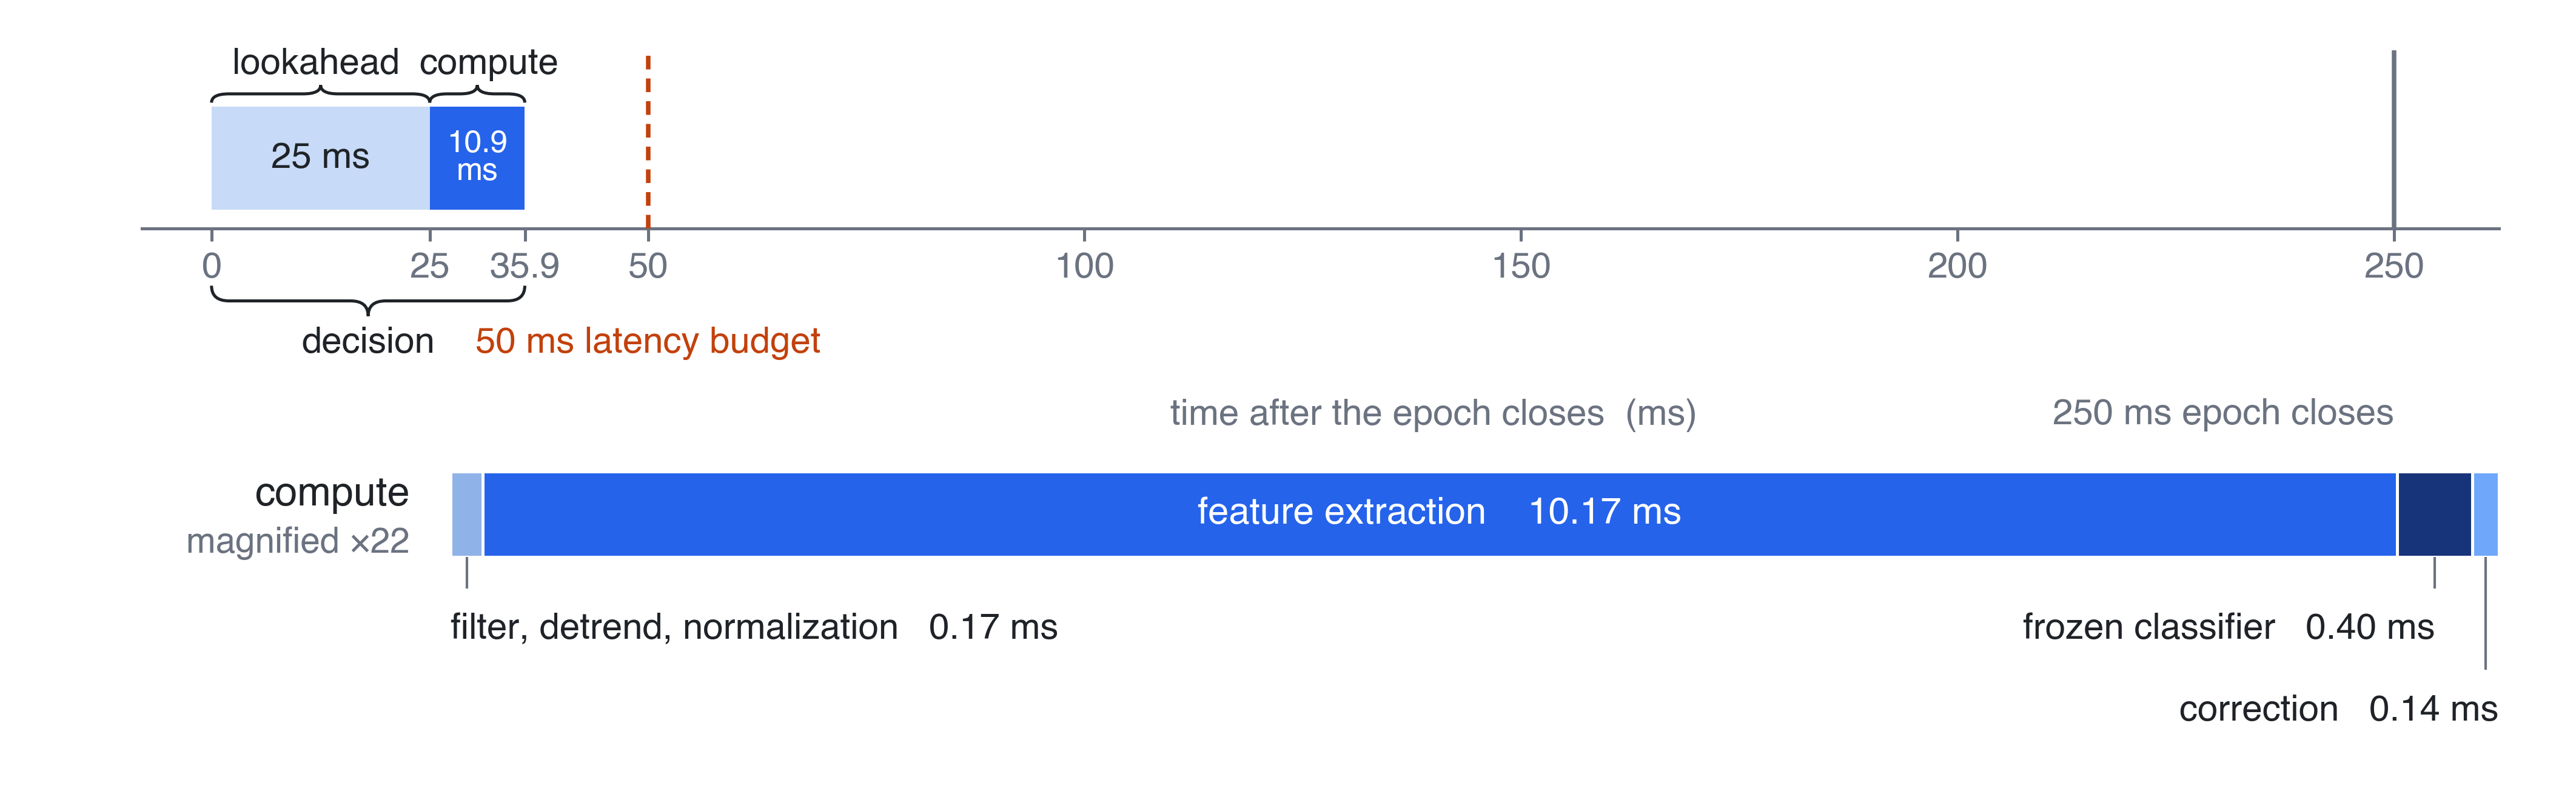

This chart was generated by the following Python code:
"""
Figure 2a - Median latency per 250 ms decision, decomposed by component.

Top: the decision timeline on a true linear axis. Declared filter lookahead
(25 ms) is charged in full, compute adds 10.9 ms, and the decision lands at
35.9 ms - inside the 50 ms latency budget and a small fraction of the 250 ms
epoch.

Bottom: the same 10.9 ms of compute, magnified, split into the four stages that
make it up. Feature extraction is 93 % of it; the two model heads together are
0.54 ms.

Medians pooled over 22,671 timed windows from three recordings (Table 1).
Every value is read off the axis or off the segment it belongs to, so nothing
floats in the white space.
"""

import os
import matplotlib as mpl
import matplotlib.pyplot as plt
from matplotlib.patches import Rectangle, PathPatch
from matplotlib.path import Path

# ---------------------------------------------------------------- style
mpl.rcParams.update({
    "font.family": "sans-serif",
    "font.sans-serif": ["Helvetica", "Arial", "DejaVu Sans"],
    "font.size": 8,
    "pdf.fonttype": 42,
    "ps.fonttype": 42,
    "svg.fonttype": "none",
})

INK, MUTED = "#1F2328", "#6B7280"
LOOK, COMPUTE, LIMIT = "#C7DAF7", "#2563EB", "#C2410C"

# ---------------------------------------------------------------- content
# Table 1, pooled medians in ms.
LOOKAHEAD = 25.0
COMPUTE_T = 10.89
DECISION = LOOKAHEAD + COMPUTE_T                  # 35.89, reported as 35.9
BUDGET, EPOCH = 50.0, 250.0

# (label, ms, colour) - stages in the order they run.
PARTS = [
    ("filter, detrend, normalization", 0.17, "#8FB3E8"),
    ("feature extraction",            10.17, COMPUTE),
    ("frozen classifier",              0.40, "#17337A"),
    ("correction",                     0.14, "#6FA8FA"),
]
PARTS_T = sum(p[1] for p in PARTS)                # 10.88; medians do not add

# ---------------------------------------------------------------- layout
MM = 1 / 25.4
H = 56.0                                          # figure height, mm
fig = plt.figure(figsize=(180 * MM, H * MM))
AX_L, AX_W = 0.055, 0.915
AZ_L, AZ_W = 0.175, 0.795
ax = fig.add_axes([AX_L, 40.0 / H, AX_W, 12.5 / H])   # the 250 ms timeline
az = fig.add_axes([AZ_L, 17.0 / H, AZ_W, 6.0 / H])    # compute, magnified

XLO, XHI = -8, 262
MAG = round((AZ_W / PARTS_T) / (AX_W / (XHI - XLO)))


def brace(axes, x0, x1, y, depth, transform=None, r=2.0, lw=0.6, color=INK):
    """A curly brace over x0..x1: tips at y, point at y + depth.

    x is always data (ms). y follows `transform`: pass None for data coords
    (to brace something drawn on the bar) or ax.get_xaxis_transform() for
    axes-fraction coords (to brace something under the axis). Mixing the two
    up silently floats the brace off the axes, so it is explicit here.

    Four quarter turns joined by two flat runs - the shape of a real brace,
    rather than the square bracket matplotlib's '-[' arrowstyle would give.
    """
    xm = 0.5 * (x0 + x1)
    r = min(r, (xm - x0) / 2.2)
    h = 0.5 * depth
    verts = [
        (x0, y),
        (x0, y + h), (x0 + r, y + h),           # out of the left tip
        (xm - r, y + h),                        # flat run
        (xm, y + h), (xm, y + depth),           # into the point
        (xm, y + h), (xm + r, y + h),           # and back out
        (x1 - r, y + h),                        # flat run
        (x1, y + h), (x1, y),                   # into the right tip
    ]
    codes = [
        Path.MOVETO,
        Path.CURVE3, Path.CURVE3,
        Path.LINETO,
        Path.CURVE3, Path.CURVE3,
        Path.CURVE3, Path.CURVE3,
        Path.LINETO,
        Path.CURVE3, Path.CURVE3,
    ]
    axes.add_patch(PathPatch(Path(verts, codes), fill=False, lw=lw,
                             edgecolor=color, clip_on=False, zorder=5,
                             transform=transform or axes.transData))

# ---------------------------------------------------------------- timeline
ax.add_patch(Rectangle((0, 0), LOOKAHEAD, 1, fc=LOOK, ec="none", zorder=3))
ax.add_patch(Rectangle((LOOKAHEAD, 0), COMPUTE_T, 1, fc=COMPUTE, ec="none",
                       zorder=3))

ax.axvline(BUDGET, color=LIMIT, lw=0.9, ls=(0, (3, 2)), zorder=4)
ax.axvline(EPOCH, color=MUTED, lw=0.9, zorder=4)

# each block is braced and named above, and carries its duration inside
brace(ax, 0, LOOKAHEAD, 1.04, 0.17)
brace(ax, LOOKAHEAD, DECISION, 1.04, 0.17)
ax.text(12.0, 1.25, "lookahead", ha="center", va="bottom", fontsize=7.2,
        color=INK, zorder=5)
ax.text(31.8, 1.25, "compute", ha="center", va="bottom", fontsize=7.2,
        color=INK, zorder=5)
ax.text(LOOKAHEAD / 2, 0.5, "25 ms", ha="center", va="center",
        fontsize=7.2, color=INK, zorder=5)
ax.text(LOOKAHEAD + COMPUTE_T / 2, 0.5, "10.9\nms", ha="center", va="center",
        fontsize=6.2, color="white", linespacing=0.95, zorder=5)

ax.set_xlim(XLO, XHI)
ax.set_ylim(-0.18, 1.55)
ax.set_yticks([])
for s in ("top", "right", "left"):
    ax.spines[s].set_visible(False)
ax.spines["bottom"].set_color(MUTED)
ax.spines["bottom"].set_linewidth(0.6)

ax.set_xticks([0, 25, 35.9, 50, 100, 150, 200, 250])
ax.set_xticklabels(["0", "25", "35.9", "50", "100", "150", "200", "250"])
ax.tick_params(axis="x", length=2.5, width=0.6, color=MUTED,
               labelsize=7.2, labelcolor=MUTED, pad=2)

# ------------------------------------------------- what the axis marks mean
# "decision" braces the whole 0-35.9 ms it names; the budget labels sit on
# the marks they explain.
TR = ax.get_xaxis_transform()
brace(ax, 0, DECISION, -0.32, -0.17, transform=TR)
ax.text(DECISION / 2, -0.55, "decision", transform=TR, ha="center", va="top",
        fontsize=7.2, color=INK, clip_on=False)
ax.text(BUDGET, -0.55, "50 ms latency budget", transform=TR, ha="center",
        va="top", fontsize=7.2, color=LIMIT, clip_on=False)
ax.text(140, -0.95, "time after the epoch closes  (ms)", transform=TR,
        ha="center", va="top", fontsize=7.2, color=MUTED, style="italic",
        clip_on=False)
ax.text(EPOCH, -0.95, "250 ms epoch closes", transform=TR, ha="right",
        va="top", fontsize=7.2, color=MUTED, clip_on=False)

# ---------------------------------------------------------------- the zoom
x = 0.0
centres = []
for _name, val, col in PARTS:
    az.add_patch(Rectangle((x, 0), val, 1, fc=col, ec="white", lw=0.6,
                           zorder=3))
    centres.append(x + val / 2)
    x += val

az.set_xlim(0, PARTS_T)
az.set_ylim(0, 1)
az.set_xticks([])
az.set_yticks([])
for s in ("top", "right", "left", "bottom"):
    az.spines[s].set_visible(False)

# the only segment wide enough to hold its own label
az.text(centres[1], 0.5, "feature extraction    10.17 ms",
        ha="center", va="center", fontsize=7.4, color="white", zorder=5)

# row label, in the margin the zoom leaves free
AL = az.get_yaxis_transform()
az.text(-0.020, 0.72, "compute", transform=AL, ha="right",
        va="center", fontsize=8, color=INK, fontweight="bold", clip_on=False)
az.text(-0.020, 0.16, f"magnified ×{MAG}", transform=AL, ha="right",
        va="center", fontsize=7, color=MUTED, clip_on=False)

# the three slivers, called out below the bar
CALLOUTS = [
    (0.085,     0.0,     -0.65, "left",  "filter, detrend, normalization   0.17 ms"),
    (centres[2], centres[2], -0.65, "right", "frozen classifier   0.40 ms"),
    (centres[3], PARTS_T,    -1.60, "right", "correction   0.14 ms"),
]
for xseg, xlab, ylab, ha, text in CALLOUTS:
    az.plot([xseg, xseg], [0, ylab + 0.30], color=MUTED, lw=0.5,
            clip_on=False, zorder=2)
    az.text(xlab, ylab, text, ha=ha, va="top", fontsize=7.2, color=INK,
            clip_on=False)

out = os.path.join(os.path.dirname(os.path.abspath(__file__)), "figure2a")
fig.savefig(out + ".png", dpi=600, facecolor="white")
fig.savefig(out + ".svg", facecolor="white")
print("wrote", out + ".png / .svg   magnification x%d" % MAG)
